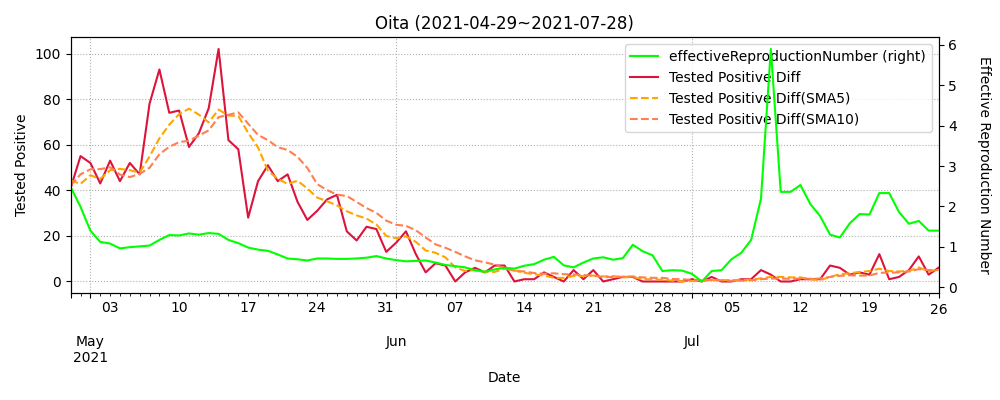

The table this chart was drawn from, first rows:
datetime, testedPositive, peopleTested, hospitalized, serious, discharged, deaths, effectiveReproductionNumber, Tested Positive Diff, Tested Positive Diff(SMA5), Tested Positive Diff(SMA10)
2020-03-11, 1, 137.0, , , , , , , , 
2020-03-12, 1, 138.0, , , , , , 0.0, , 
2020-03-13, 1, 148.0, , , , , , 0.0, , 
2020-03-14, 1, 148.0, , , , , , 0.0, , 
2020-03-15, 1, 148.0, , , , , , 0.0, , 
2020-03-16, 1, 153.0, , , , , , 0.0, 0.0, 
2020-03-17, 1, 155.0, , , , , , 0.0, 0.0, 
2020-03-18, 1, 163.0, 0.0, , 1.0, 0, , 0.0, 0.0, 
2020-03-19, 3, 167.0, 2.0, , 1.0, 0, , 2.0, 0.4, 
2020-03-20, 8, 175.0, 5.0, , 1.0, 0, , 5.0, 1.4, 
2020-03-21, 13, 175.0, 10.0, , 1.0, 0, , 5.0, 2.4, 1.2
2020-03-22, 17, 175.0, 14.0, , 1.0, 0, , 4.0, 3.2, 1.6
2020-03-23, 17, 356.0, 14.0, , 1.0, 0, , 0.0, 3.2, 1.6
2020-03-24, 18, 743.0, 15.0, , 1.0, 0, , 1.0, 3.0, 1.7
2020-03-25, 25, 1171, 15.0, , 1.0, 0, , 7.0, 3.4, 2.4
2020-03-26, 25, 1389, 16.0, , 1.0, 0, 5.54, 0.0, 2.4, 2.4
2020-03-27, 25, 1489, 16.0, , 1.0, 0, 1.88, 0.0, 1.6, 2.4
2020-03-28, 27, 1489, 26.0, , 1.0, 0, 1.12, 2.0, 2.0, 2.6
2020-03-29, 28, 1489, 27.0, , 1.0, 0, 0.77, 1.0, 2.0, 2.5
2020-03-30, 28, 1626, 27.0, , 1.0, 0, 0.77, 0.0, 0.6, 2.0
2020-03-31, 29, 1647, 28.0, , 1.0, 0, 0.73, 1.0, 0.8, 1.6
2020-04-01, 29, 1647, 28.0, , 1.0, 0, 0.28, 0.0, 0.8, 1.2
2020-04-02, 30, 1710, 29.0, , 1.0, 0, 0.35, 1.0, 0.6, 1.3
2020-04-03, 31, 1739, 25.0, , 6.0, 0, 0.48, 1.0, 0.6, 1.3
2020-04-04, 31, 1739, 25.0, , 6.0, 0, 0.41, 0.0, 0.6, 0.6
2020-04-05, 31, 1739, 25.0, , 6.0, 0, 0.4, 0.0, 0.4, 0.6
2020-04-06, 32, 1843, 24.0, , 8.0, 0, 0.49, 1.0, 0.6, 0.7
2020-04-07, 32, 1862, 24.0, , 8.0, 0, 0.4, 0.0, 0.4, 0.5
2020-04-08, 41, 1907, 33.0, , 8.0, 0, 2.19, 9.0, 2.0, 1.3
2020-04-09, 41, 2035, 31.0, , 10.0, 0, 1.76, 0.0, 2.0, 1.3
2020-04-10, 42, 2070, 32.0, , 10.0, 0, 1.54, 1.0, 2.2, 1.3
2020-04-11, 42, 2070, 32.0, , 10.0, 0, 2.06, 0.0, 2.0, 1.3
2020-04-12, 42, 2070, 32.0, , 10.0, 0, 2.53, 0.0, 2.0, 1.2
2020-04-13, 43, 2161, 33.0, , 10.0, 0, 2.06, 1.0, 0.4, 1.2
2020-04-14, 43, 2172, 30.0, , 13.0, 0, 2.53, 0.0, 0.4, 1.2
2020-04-15, 50, 2239, 37.0, , 13.0, 0, 0.81, 7.0, 1.6, 1.9
2020-04-16, 50, 2325, 32.0, , 17.0, 1, 0.87, 0.0, 1.6, 1.8
2020-04-17, 54, 2399, 36.0, , 17.0, 1, 1.06, 4.0, 2.4, 2.2
2020-04-18, 54, 2426, 36.0, , 17.0, 1, 1.06, 0.0, 2.2, 1.3
2020-04-19, 54, 2426, 35.0, , 18.0, 1, 1.06, 0.0, 2.2, 1.3
2020-04-20, 55, 2657, 35.0, , 19.0, 1, 1.06, 1.0, 1.0, 1.3
2020-04-21, 60, 2691, 35.0, , 19.0, 1, 1.36, 5.0, 2.0, 1.8
2020-04-22, 60, 2752, 40.0, , 19.0, 1, 1.08, 0.0, 1.2, 1.8
2020-04-23, 60, 2910, 33.0, , 26.0, 1, 1.08, 0.0, 1.2, 1.7
2020-04-24, 60, 2910, 33.0, , 26.0, 1, 0.61, 0.0, 1.2, 1.7
2020-04-25, 60, 2910, 33.0, , 26.0, 1, 0.61, 0.0, 1.0, 1.0
2020-04-26, 60, 2910, 33.0, , 26.0, 1, 0.61, 0.0, 0.0, 1.0
2020-04-27, 60, 3039, 32.0, , 27.0, 1, 0.54, 0.0, 0.0, 0.6
2020-04-28, 60, 3065, 32.0, , 27.0, 1, 0.0, 0.0, 0.0, 0.6
2020-04-29, 60, 3065, 31.0, , 28.0, 1, 0.0, 0.0, 0.0, 0.6
2020-04-30, 60, 3157, 29.0, , 30.0, 1, 0.0, 0.0, 0.0, 0.5
2020-05-01, 60, 3175, 28.0, , 31.0, 1, 0.0, 0.0, 0.0, 0.0
2020-05-02, 60, 3175, 28.0, , 31.0, 1, 0.0, 0.0, 0.0, 0.0
2020-05-03, 60, 3175, 27.0, , 32.0, 1, 0.0, 0.0, 0.0, 0.0
2020-05-04, 60, 3175, 27.0, , 32.0, 1, 0.0, 0.0, 0.0, 0.0
2020-05-05, 60, 3175, 26.0, , 33.0, 1, , 0.0, 0.0, 0.0
2020-05-06, 60, 3175, 26.0, , 33.0, 1, , 0.0, 0.0, 0.0
2020-05-07, 60, 3349, 26.0, , 33.0, 1, , 0.0, 0.0, 0.0
2020-05-08, 60, 3382, , , 51.0, 1, , 0.0, 0.0, 0.0
2020-05-09, 60, 3415, , , 51.0, 1, , 0.0, 0.0, 0.0
... 443 more rows
